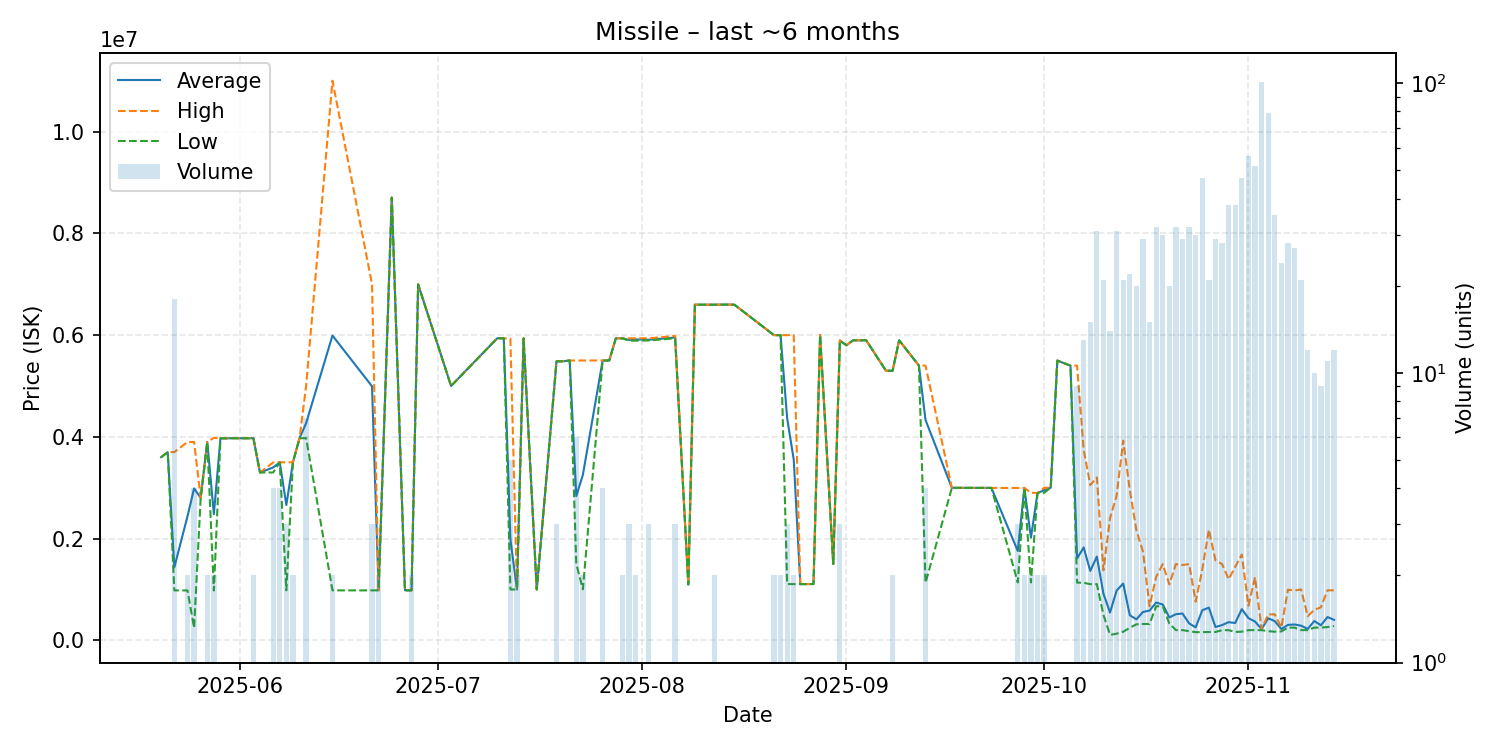

The data file committed next to this chart (first rows):
date, average, highest, lowest, order_count, volume
2025-05-20, 3600000, 3600000, 3600000, 1, 1
2025-05-21, 3699000, 3699000, 3699000, 1, 1
2025-05-22, 1434806, 3700000, 981800, 6, 18
2025-05-24, 2439550, 3898000, 981100, 2, 2
2025-05-25, 2986150, 3900000, 245600, 3, 4
2025-05-26, 2800000, 2800000, 2800000, 1, 1
2025-05-27, 3900000, 3900000, 3900000, 2, 2
2025-05-28, 2480050, 3980000, 980100, 2, 2
2025-05-29, 3970000, 3970000, 3970000, 1, 1
2025-05-31, 3973000, 3973000, 3973000, 1, 1
2025-06-01, 3972000, 3972000, 3972000, 1, 1
2025-06-02, 3972000, 3972000, 3972000, 1, 1
2025-06-03, 3973000, 3973000, 3973000, 2, 2
2025-06-04, 3299000, 3299000, 3299000, 1, 1
2025-06-06, 3398250, 3497000, 3299500, 4, 4
2025-06-07, 3498500, 3499000, 3498000, 3, 4
2025-06-08, 2660033, 3499000, 982100, 3, 3
2025-06-09, 3500000, 3500000, 3500000, 2, 2
2025-06-10, 3973000, 3973000, 3973000, 1, 1
2025-06-11, 4268571, 5000000, 3974000, 6, 7
2025-06-15, 5991050, 11000000, 982100, 2, 2
2025-06-21, 4993667, 6999500, 982000, 3, 3
2025-06-22, 983000, 983000, 983000, 2, 2
2025-06-24, 8702000, 8702000, 8702000, 1, 1
2025-06-26, 983000, 983000, 983000, 1, 1
2025-06-27, 983050, 983100, 983000, 2, 2
2025-06-28, 6996000, 6996000, 6996000, 1, 1
2025-07-03, 5000000, 5000000, 5000000, 1, 1
2025-07-10, 5937000, 5937000, 5937000, 1, 1
2025-07-11, 5937000, 5937000, 5937000, 1, 1
2025-07-12, 1986000, 5930000, 1000000, 3, 5
2025-07-13, 1000000, 1000000, 1000000, 2, 2
2025-07-14, 5935000, 5935000, 5935000, 1, 1
2025-07-16, 1000000, 1000000, 1000000, 1, 1
2025-07-19, 5484333, 5485000, 5484000, 3, 3
2025-07-20, 5485000, 5485000, 5485000, 1, 1
2025-07-21, 5501000, 5501000, 5501000, 1, 1
2025-07-22, 2834500, 5499500, 1502000, 4, 6
2025-07-23, 3252000, 5501000, 1003000, 2, 2
2025-07-26, 5499750, 5501000, 5498500, 4, 4
2025-07-27, 5501000, 5501000, 5501000, 1, 1
2025-07-28, 5936000, 5936000, 5936000, 1, 1
2025-07-29, 5936000, 5937000, 5935000, 2, 2
2025-07-30, 5905667, 5937000, 5890000, 3, 3
2025-07-31, 5913500, 5937000, 5890000, 2, 2
2025-08-02, 5908667, 5936000, 5895000, 3, 3
2025-08-06, 5952333, 5984000, 5936500, 3, 3
2025-08-08, 1098000, 1098000, 1098000, 1, 1
2025-08-09, 6598000, 6598000, 6598000, 1, 1
2025-08-11, 6597000, 6597000, 6597000, 1, 1
2025-08-12, 6597500, 6598000, 6597000, 2, 2
2025-08-14, 6599000, 6599000, 6599000, 1, 1
2025-08-15, 6597000, 6597000, 6597000, 1, 1
2025-08-21, 5999000, 5999000, 5999000, 2, 2
2025-08-22, 5999000, 5999000, 5999000, 2, 2
2025-08-23, 4367667, 5998500, 1106000, 3, 3
2025-08-24, 3552500, 6000000, 1105000, 2, 2
2025-08-25, 1105000, 1105000, 1105000, 1, 1
2025-08-27, 1107000, 1107000, 1107000, 1, 1
2025-08-28, 6000000, 6000000, 6000000, 1, 1
... 61 more rows
